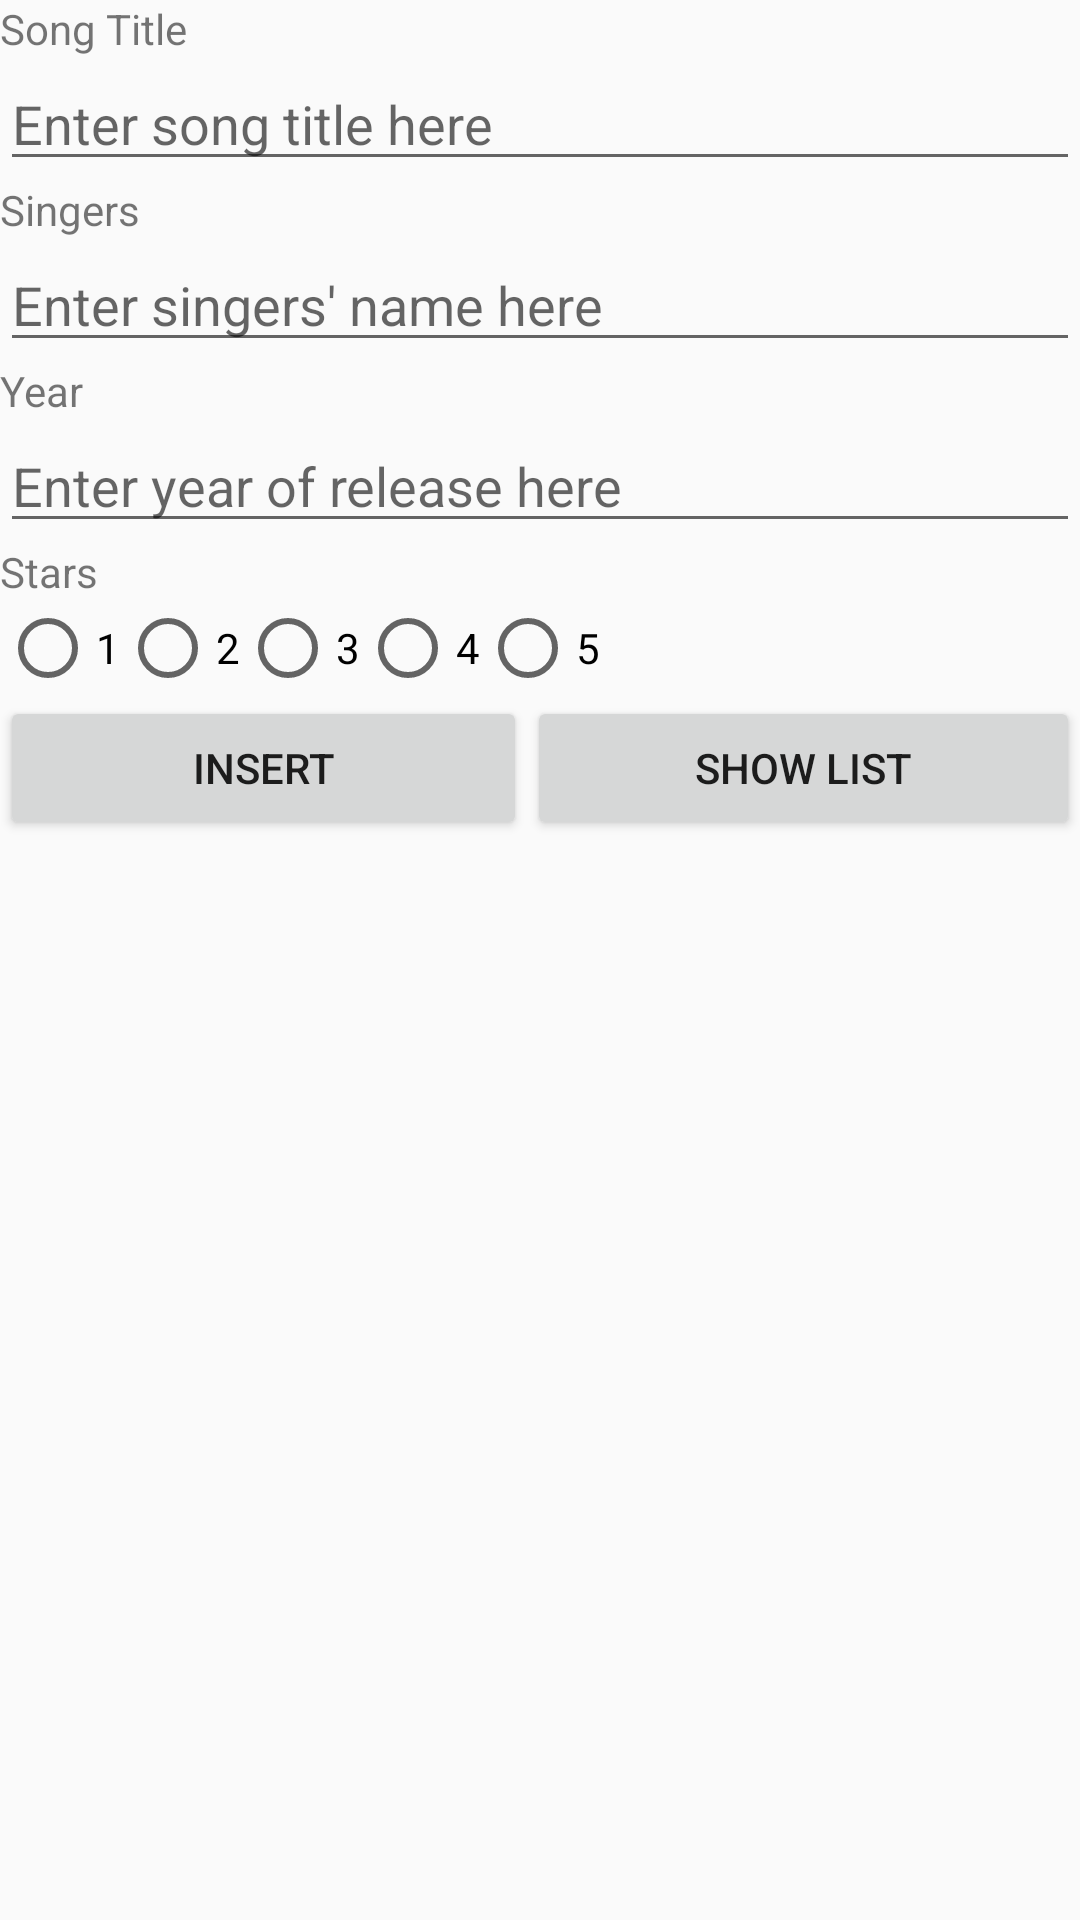

This screen was rendered from an Android layout file. Write that file and the resources it references.
<!-- AndroidManifest.xml: application theme Theme.NDPSongCompilation -->
<!-- res/layout/activity_main.xml -->
<?xml version="1.0" encoding="utf-8"?>
<LinearLayout xmlns:android="http://schemas.android.com/apk/res/android"
    xmlns:app="http://schemas.android.com/apk/res-auto"
    xmlns:tools="http://schemas.android.com/tools"
    android:layout_width="match_parent"
    android:layout_height="match_parent"
    android:orientation="vertical"
    tools:context=".MainActivity">

    <TextView
        android:layout_width="match_parent"
        android:layout_height="wrap_content"
        android:text="@string/songtitle"/>
    <EditText
        android:id="@+id/etSongTitle"
        android:layout_width="match_parent"
        android:layout_height="wrap_content"
        android:hint="@string/SThint"/>

    <TextView
        android:layout_width="match_parent"
        android:layout_height="wrap_content"
        android:text="@string/singers"/>
    <EditText
        android:id="@+id/etSingers"
        android:layout_width="match_parent"
        android:layout_height="wrap_content"
        android:hint="@string/singerHint"/>

    <TextView
        android:layout_width="match_parent"
        android:layout_height="wrap_content"
        android:text="@string/year"/>
    <EditText
        android:id="@+id/etYear"
        android:layout_width="match_parent"
        android:layout_height="wrap_content"
        android:hint="@string/yearHint"/>

    <TextView
        android:layout_width="match_parent"
        android:layout_height="wrap_content"
        android:text="@string/stars"/>

    <RadioGroup
        android:id="@+id/radioGroupStars"
        android:layout_width="match_parent"
        android:layout_height="wrap_content"
        android:orientation="horizontal">
        <RadioButton
            android:id="@+id/radioButton1Star"
            android:layout_width="wrap_content"
            android:layout_height="wrap_content"
            android:text="@string/star1"/>
        <RadioButton
            android:id="@+id/radioButton2Star"
            android:layout_width="wrap_content"
            android:layout_height="wrap_content"
            android:text="@string/star2"/>
        <RadioButton
            android:id="@+id/radioButton3Star"
            android:layout_width="wrap_content"
            android:layout_height="wrap_content"
            android:text="@string/star3"/>
        <RadioButton
            android:id="@+id/radioButton4Star"
            android:layout_width="wrap_content"
            android:layout_height="wrap_content"
            android:text="@string/star4"/>
        <RadioButton
            android:id="@+id/radioButton5Star"
            android:layout_width="wrap_content"
            android:layout_height="wrap_content"
            android:text="@string/star5"/>
    </RadioGroup>

    <LinearLayout
        android:layout_width="match_parent"
        android:layout_height="wrap_content"
        android:orientation="horizontal">

        <Button
            android:id="@+id/buttonInsert"
            android:layout_width="wrap_content"
            android:layout_height="wrap_content"
            android:layout_weight="1"
            android:text="@string/insert"/>
        <Button
            android:id="@+id/buttonShowList"
            android:layout_width="wrap_content"
            android:layout_height="wrap_content"
            android:layout_weight="1"
            android:text="@string/showList"/>
    </LinearLayout>
</LinearLayout>
<!-- resources referenced by this layout -->
<resources>
  <string name="SThint">Enter song title here</string>
  <string name="insert">INSERT</string>
  <string name="showList">Show List</string>
  <string name="singerHint">Enter singers\' name here</string>
  <string name="singers">Singers</string>
  <string name="songtitle">Song Title</string>
  <string name="star1">1</string>
  <string name="star2">2</string>
  <string name="star3">3</string>
  <string name="star4">4</string>
  <string name="star5">5</string>
  <string name="stars">Stars</string>
  <string name="year">Year</string>
  <string name="yearHint">Enter year of release here</string>
  <style name="Theme.NDPSongCompilation" parent="Base.Theme.NDPSongCompilation" />
  <style name="Base.Theme.NDPSongCompilation" parent="Theme.AppCompat.Light.DarkActionBar">
          
          
      </style>
</resources>
